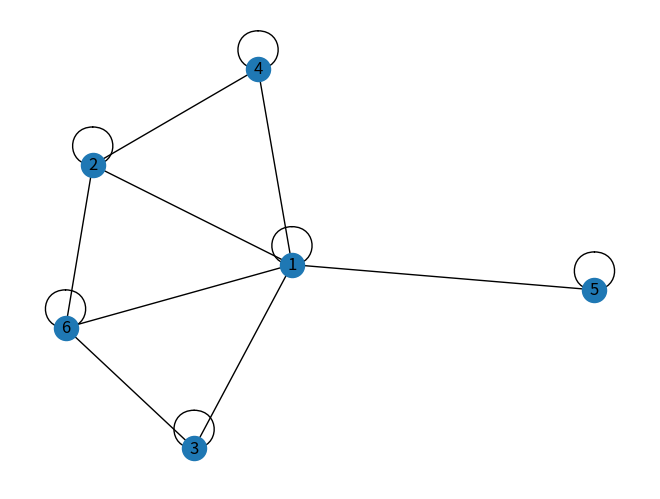

Recreate this plot in Python.
import numpy as np
import networkx as nx
import matplotlib.pyplot as plt


graph = {'1': ['1', '2', '3', '4', '5', '6'], '2': ['2',  '4', '6'],
         '3': ['3', '6'], '4': ['4'], '5': ['5'], '6': ['6']}
G = nx.Graph(graph)
posistion = nx.spring_layout(G)
nx.draw(G, with_labels=True, pos=posistion)
matrix = nx.to_numpy_array(G)
complete = True
print(G.nodes)
print(G.edges)
iterator = G.adjacency()
while True:
    try:
        element = next(iterator)
        print(element)
    except StopIteration:
        break
plt.show()

# 222f58
# F0c75c
